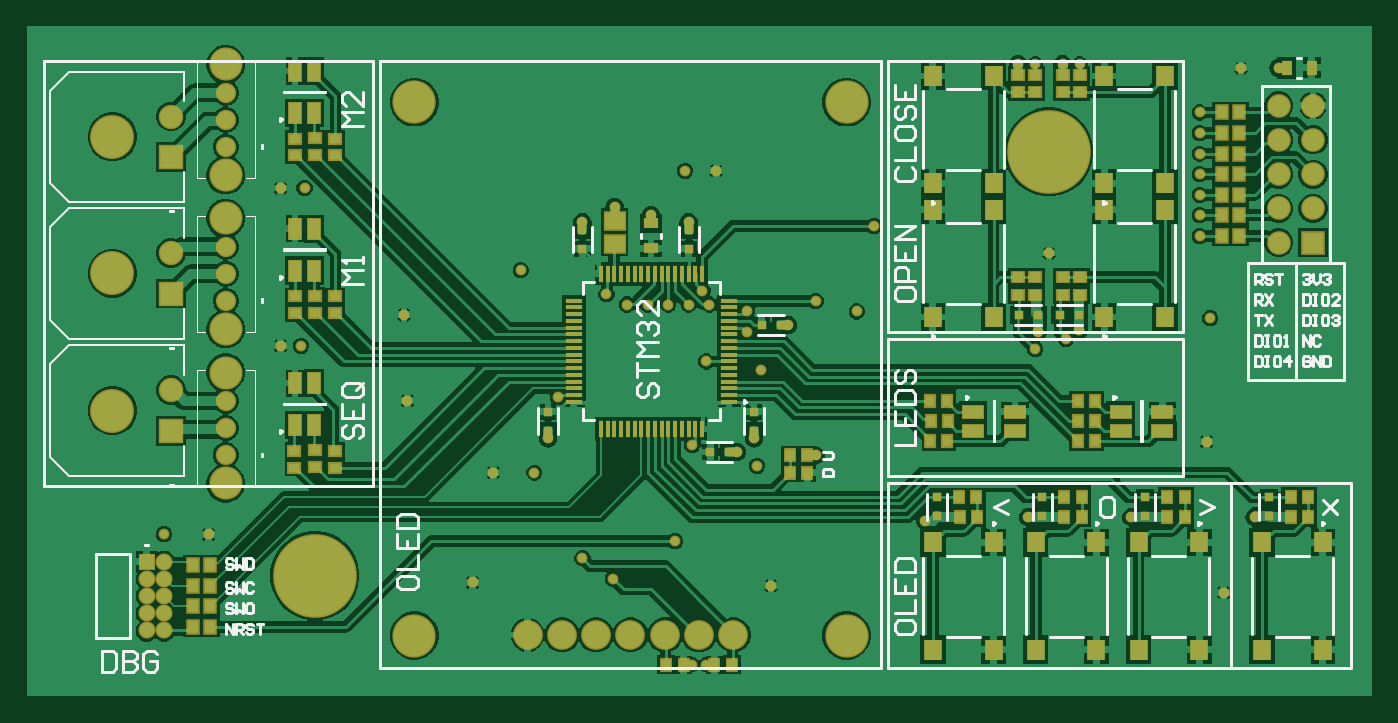
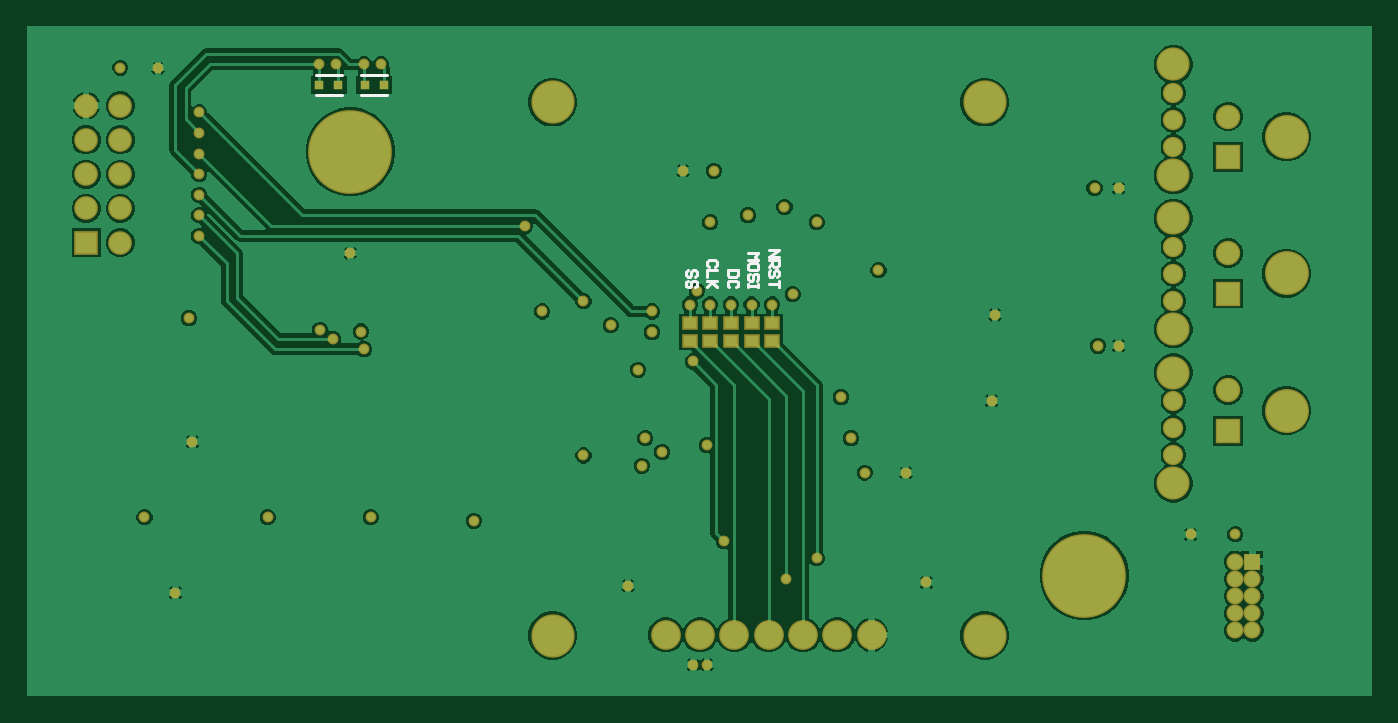
Circuit board: 7 layer files. Board 99.6 x 49.6 mm.
- bottom_copper: IHM.GBL (50386 bytes)
- bottom_silk: IHM.GBO (2347 bytes)
- bottom_mask: IHM.GBS (3637 bytes)
- outline: IHM.GKO (271 bytes)
- top_copper: IHM.GTL (80775 bytes)
- top_silk: IHM.GTO (16445 bytes)
- top_mask: IHM.GTS (8400 bytes)

=== bottom_copper: IHM.GBL (50386 bytes, source omitted) ===
=== bottom_silk: IHM.GBO ===
G04*
G04 #@! TF.GenerationSoftware,Altium Limited,Altium Designer,21.9.1 (22)*
G04*
G04 Layer_Color=32896*
%FSLAX25Y25*%
%MOIN*%
G70*
G04*
G04 #@! TF.SameCoordinates,DC2D0AE7-CD98-4BDC-8897-A2E9BC7E3A80*
G04*
G04*
G04 #@! TF.FilePolarity,Positive*
G04*
G01*
G75*
%ADD11C,0.00787*%
%ADD12C,0.01000*%
D11*
X210260Y-60146D02*
X217740D01*
X210260Y-65854D02*
X217740D01*
X223504Y-60146D02*
X230984D01*
X223504Y-65854D02*
X230984D01*
D12*
X108001Y-117000D02*
X111000D01*
Y-118500D01*
X110500Y-118999D01*
X108501D01*
X108001Y-118500D01*
Y-117000D01*
X108501Y-121998D02*
X108001Y-121499D01*
Y-120499D01*
X108501Y-119999D01*
X110500D01*
X111000Y-120499D01*
Y-121499D01*
X110500Y-121998D01*
X99000Y-111000D02*
X96001D01*
X99000Y-112999D01*
X96001D01*
X99000Y-113999D02*
X96001D01*
Y-115499D01*
X96501Y-115998D01*
X97500D01*
X98000Y-115499D01*
Y-113999D01*
Y-114999D02*
X99000Y-115998D01*
X96501Y-118997D02*
X96001Y-118498D01*
Y-117498D01*
X96501Y-116998D01*
X97001D01*
X97500Y-117498D01*
Y-118498D01*
X98000Y-118997D01*
X98500D01*
X99000Y-118498D01*
Y-117498D01*
X98500Y-116998D01*
X96001Y-119997D02*
Y-121996D01*
Y-120997D01*
X99000D01*
X120501Y-118999D02*
X120001Y-118500D01*
Y-117500D01*
X120501Y-117000D01*
X121001D01*
X121501Y-117500D01*
Y-118500D01*
X122000Y-118999D01*
X122500D01*
X123000Y-118500D01*
Y-117500D01*
X122500Y-117000D01*
X120501Y-121998D02*
X120001Y-121499D01*
Y-120499D01*
X120501Y-119999D01*
X121001D01*
X121501Y-120499D01*
Y-121499D01*
X122000Y-121998D01*
X122500D01*
X123000Y-121499D01*
Y-120499D01*
X122500Y-119999D01*
X114501Y-115999D02*
X114001Y-115499D01*
Y-114500D01*
X114501Y-114000D01*
X116500D01*
X117000Y-114500D01*
Y-115499D01*
X116500Y-115999D01*
X114001Y-116999D02*
X117000D01*
Y-118998D01*
X114001Y-119998D02*
X117000D01*
X116000D01*
X114001Y-121997D01*
X115500Y-120498D01*
X117000Y-121997D01*
X105000Y-112000D02*
X102001D01*
X103001Y-113000D01*
X102001Y-113999D01*
X105000D01*
X102001Y-116499D02*
Y-115499D01*
X102501Y-114999D01*
X104500D01*
X105000Y-115499D01*
Y-116499D01*
X104500Y-116998D01*
X102501D01*
X102001Y-116499D01*
X102501Y-119997D02*
X102001Y-119498D01*
Y-118498D01*
X102501Y-117998D01*
X103001D01*
X103500Y-118498D01*
Y-119498D01*
X104000Y-119997D01*
X104500D01*
X105000Y-119498D01*
Y-118498D01*
X104500Y-117998D01*
X102001Y-120997D02*
Y-121997D01*
Y-121497D01*
X105000D01*
Y-120997D01*
Y-121997D01*
M02*

=== bottom_mask: IHM.GBS ===
G04*
G04 #@! TF.GenerationSoftware,Altium Limited,Altium Designer,21.9.1 (22)*
G04*
G04 Layer_Color=16711935*
%FSLAX25Y25*%
%MOIN*%
G70*
G04*
G04 #@! TF.SameCoordinates,DC2D0AE7-CD98-4BDC-8897-A2E9BC7E3A80*
G04*
G04*
G04 #@! TF.FilePolarity,Negative*
G04*
G01*
G75*
%ADD16R,0.02756X0.02756*%
%ADD30C,0.08674*%
%ADD31C,0.12611*%
%ADD32C,0.06902*%
%ADD33R,0.06902X0.06902*%
%ADD34C,0.05918*%
%ADD35C,0.09658*%
%ADD36C,0.12808*%
%ADD37C,0.07119*%
%ADD38R,0.07119X0.07119*%
%ADD39R,0.04973X0.04973*%
%ADD40C,0.04973*%
%ADD41C,0.24422*%
%ADD42C,0.03162*%
%ADD67R,0.04540X0.03950*%
D16*
X216756Y-63000D02*
D03*
X211244D02*
D03*
X230000D02*
D03*
X224488D02*
D03*
D30*
X89008Y-223315D02*
D03*
X79008D02*
D03*
X69008D02*
D03*
X99008D02*
D03*
X109008D02*
D03*
X119008D02*
D03*
X129008D02*
D03*
D31*
X162000Y-223512D02*
D03*
X36016D02*
D03*
Y-68000D02*
D03*
X162000D02*
D03*
D32*
X288000Y-69000D02*
D03*
Y-79000D02*
D03*
Y-89000D02*
D03*
Y-99000D02*
D03*
Y-109000D02*
D03*
X298000Y-69000D02*
D03*
Y-79000D02*
D03*
Y-89000D02*
D03*
Y-99000D02*
D03*
D33*
Y-109000D02*
D03*
D34*
X-19000Y-170874D02*
D03*
Y-163000D02*
D03*
Y-155126D02*
D03*
Y-125874D02*
D03*
Y-118000D02*
D03*
Y-110126D02*
D03*
Y-81000D02*
D03*
Y-73126D02*
D03*
Y-65252D02*
D03*
D35*
Y-179142D02*
D03*
Y-146858D02*
D03*
Y-134142D02*
D03*
Y-101858D02*
D03*
Y-89268D02*
D03*
Y-56984D02*
D03*
D36*
X-52008Y-78095D02*
D03*
Y-117905D02*
D03*
Y-157905D02*
D03*
D37*
X-35000Y-72189D02*
D03*
Y-112000D02*
D03*
Y-152000D02*
D03*
D38*
Y-84000D02*
D03*
Y-123811D02*
D03*
Y-163811D02*
D03*
D39*
X-42000Y-202000D02*
D03*
D40*
X-37000D02*
D03*
X-42000Y-207000D02*
D03*
X-37000D02*
D03*
X-42000Y-212000D02*
D03*
X-37000D02*
D03*
X-42000Y-217000D02*
D03*
X-37000D02*
D03*
X-42000Y-222000D02*
D03*
X-37000D02*
D03*
D41*
X221000Y-82500D02*
D03*
X7000Y-206000D02*
D03*
D42*
X117000Y-232000D02*
D03*
X121000D02*
D03*
X226000Y-137000D02*
D03*
X130000Y-170000D02*
D03*
X-37000Y-194000D02*
D03*
X3000Y-139000D02*
D03*
X4000Y-93000D02*
D03*
X115000Y-88000D02*
D03*
X165000Y-129000D02*
D03*
X137000Y-146000D02*
D03*
X67000Y-117000D02*
D03*
X136000Y-174000D02*
D03*
X71000Y-176000D02*
D03*
X268000Y-131000D02*
D03*
X277000Y-58000D02*
D03*
X272000Y-211000D02*
D03*
X-3000Y-93000D02*
D03*
Y-139000D02*
D03*
X-24000Y-194000D02*
D03*
X53000Y-208000D02*
D03*
X140000Y-209000D02*
D03*
X59000Y-176000D02*
D03*
X34000Y-155000D02*
D03*
X33000Y-130000D02*
D03*
X124000Y-88000D02*
D03*
X221000Y-112000D02*
D03*
X267000Y-167000D02*
D03*
X217000Y-140000D02*
D03*
X110000Y-127000D02*
D03*
X98000D02*
D03*
X116000D02*
D03*
X122000D02*
D03*
X104000D02*
D03*
X112000Y-196000D02*
D03*
X121136Y-143589D02*
D03*
X133000Y-135000D02*
D03*
X145000Y-133000D02*
D03*
X133000Y-129000D02*
D03*
X92000Y-124000D02*
D03*
X120000Y-123000D02*
D03*
X77905Y-153964D02*
D03*
X94402Y-98579D02*
D03*
X288000Y-58000D02*
D03*
X230000Y-57000D02*
D03*
X225000D02*
D03*
X212000D02*
D03*
X217000D02*
D03*
X135000Y-166000D02*
D03*
X153000Y-171000D02*
D03*
X170000Y-104000D02*
D03*
X117000Y-168000D02*
D03*
X105000Y-101000D02*
D03*
X217878Y-134878D02*
D03*
X229771Y-134405D02*
D03*
X281000Y-189000D02*
D03*
X245000D02*
D03*
X215000D02*
D03*
X75000Y-166000D02*
D03*
X116000Y-103000D02*
D03*
X85000D02*
D03*
X94000Y-207000D02*
D03*
X85000Y-201000D02*
D03*
X185000Y-190000D02*
D03*
X153000Y-126000D02*
D03*
X265000Y-95000D02*
D03*
Y-107000D02*
D03*
Y-101000D02*
D03*
Y-89000D02*
D03*
Y-77000D02*
D03*
Y-83000D02*
D03*
Y-71000D02*
D03*
D67*
X98000Y-137559D02*
D03*
Y-132441D02*
D03*
X104000Y-137559D02*
D03*
Y-132441D02*
D03*
X110000Y-137559D02*
D03*
Y-132441D02*
D03*
X116000Y-137559D02*
D03*
Y-132441D02*
D03*
X122000Y-137559D02*
D03*
Y-132441D02*
D03*
M02*

=== outline: IHM.GKO ===
G04*
G04 #@! TF.GenerationSoftware,Altium Limited,Altium Designer,21.9.1 (22)*
G04*
G04 Layer_Color=16711935*
%FSLAX25Y25*%
%MOIN*%
G70*
G04*
G04 #@! TF.SameCoordinates,DC2D0AE7-CD98-4BDC-8897-A2E9BC7E3A80*
G04*
G04*
G04 #@! TF.FilePolarity,Positive*
G04*
G01*
G75*
M02*

=== top_copper: IHM.GTL (80775 bytes, source omitted) ===
=== top_silk: IHM.GTO (16445 bytes, source omitted) ===
=== top_mask: IHM.GTS (8400 bytes, source omitted) ===
